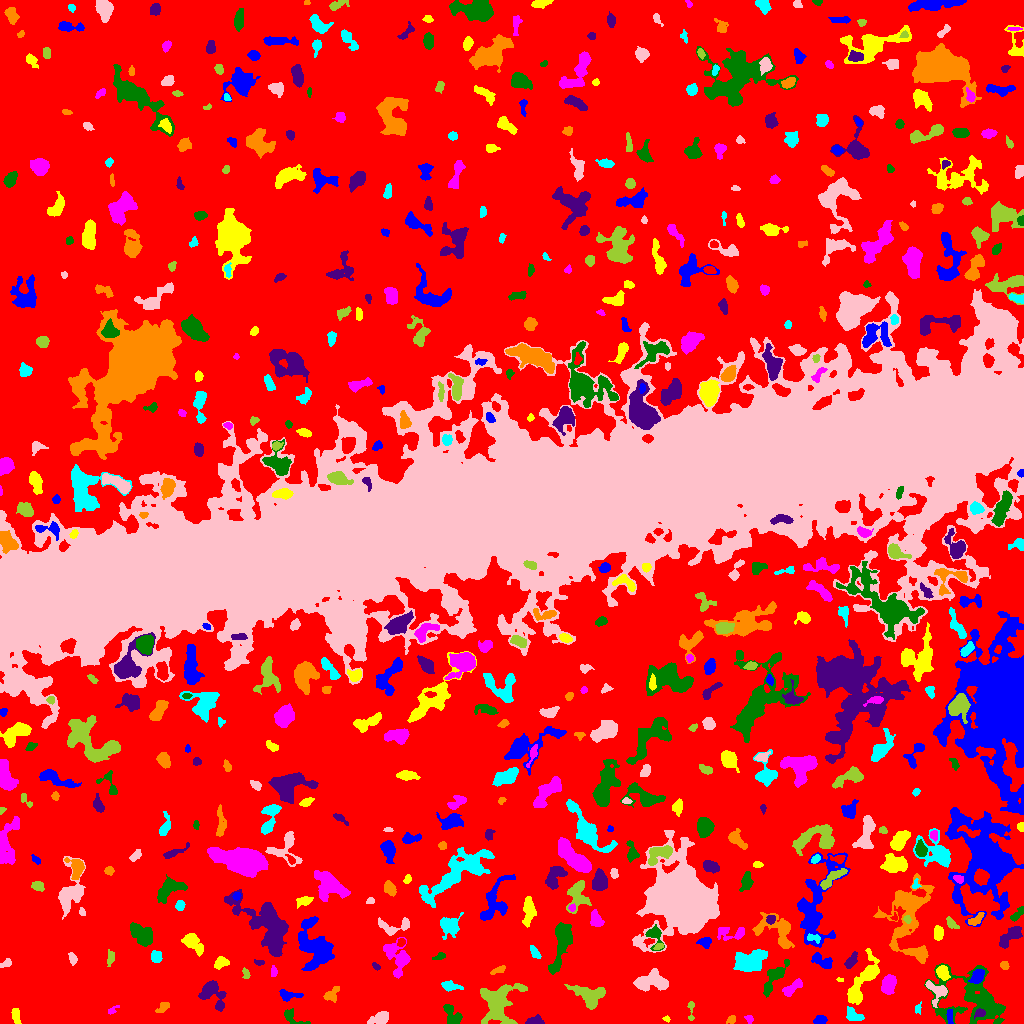

The data file committed next to this chart (first rows):
ID, X, Y, A, B, theta, total_flux, mu_max, mu_median, mu_mean, R_fwhm, R_e, R10, R90, x_start, x_end, y_start, y_end, area, greylevel
0, 515.1, 505.8, 317.4, 293.8, -1.477, 2082544, 14.0, 3.0, 2.925, 133.8, 230.8, 89.93, 368.3, 0, 1023, 0, 1023, 711863, 2.925
1, 819.8, 3.059, 2.781, 1.99, 0.1567, 426.0, 8.0, 4.0, 3.944, 4.222, 3.038, 1.262, 4.618, 813, 827, 0, 8, 108, 13.94
2, 666.5, 4.684, 1.788, 1.378, -0.4926, 76.0, 4.0, 2.0, 1.949, 2.764, 1.954, 0.7979, 3.09, 662, 670, 1, 8, 39, 9.949
3, 748.8, 4.774, 2.362, 1.63, -0.8285, 115.0, 4.0, 2.0, 1.885, 3.432, 2.326, 0.7979, 3.613, 744, 753, 0, 8, 61, 8.885
4, 452.4, 7.005, 5.868, 3.212, -1.037, 990.0, 10.0, 4.0, 4.177, 5.557, 4.478, 1.784, 7.225, 443, 462, 0, 19, 237, 10.18
5, 534.7, 2.329, 4.119, 1.881, 0.00237, 784.0, 12.0, 7.0, 6.222, 4.82, 3.432, 1.382, 5.202, 525, 544, 0, 9, 126, 12.22
6, 731.5, 4.026, 2.275, 1.618, 0.4199, 116.0, 4.0, 2.0, 1.657, 3.432, 2.257, 0.7979, 3.7, 726, 735, 0, 8, 70, 8.657
7, 852.9, 8.101, 4.607, 2.679, -0.5304, 781.0, 9.0, 4.0, 4.463, 5.171, 4.029, 1.596, 6.257, 846, 864, 3, 17, 175, 12.46
8, 379.6, 4.909, 4.964, 2.58, 0.3123, 951.0, 12.0, 4.0, 4.55, 4.406, 4.334, 1.596, 6.91, 367, 388, 0, 12, 209, 10.55
9, 690.8, 13.53, 6.163, 1.473, 1.569, 161.0, 4.0, 2.0, 1.809, 3.989, 2.646, 1.128, 4.068, 687, 694, 3, 22, 89, 8.809
10, 425.2, 18.28, 6.015, 2.66, -0.472, 1028, 13.0, 3.0, 4.23, 3.827, 4.406, 1.596, 7.356, 415, 437, 8, 25, 243, 10.23
11, 949.8, 6.0, 4.135, 1.329, -1.514, 160.0, 4.0, 2.0, 1.818, 4.146, 2.821, 0.9772, 4.406, 946, 953, 0, 14, 88, 13.82
12, 15.46, 9.106, 3.746, 1.772, -1.397, 404.0, 8.0, 3.0, 3.339, 3.909, 3.09, 1.262, 5.109, 11, 21, 0, 15, 121, 10.34
13, 112.5, 13.46, 3.702, 1.323, 0.5836, 115.0, 5.0, 2.0, 1.825, 2.111, 2.257, 0.7979, 3.785, 108, 119, 9, 18, 63, 9.825
14, 291.5, 6.518, 6.862, 2.826, -0.4873, 220.0, 5.0, 1.0, 1.358, 2.585, 3.568, 1.262, 5.917, 284, 310, 0, 15, 162, 8.358
15, 979.7, 10.25, 2.771, 2.054, 0.3618, 335.0, 7.0, 4.0, 3.895, 3.827, 2.985, 1.128, 4.583, 974, 985, 4, 15, 86, 16.9
16, 162.6, 16.08, 3.672, 1.706, 0.5216, 133.0, 3.0, 1.0, 1.231, 3.338, 2.821, 1.128, 4.652, 155, 169, 11, 21, 108, 8.231
17, 917.8, 14.71, 2.34, 1.558, 1.48, 77.0, 4.0, 1.0, 1.283, 2.585, 2.185, 0.7979, 3.568, 915, 921, 9, 22, 60, 8.283
18, 936.6, 32.42, 6.575, 4.919, -0.8684, 946.0, 10.0, 4.0, 3.83, 5.078, 5.171, 1.954, 7.899, 925, 947, 16, 43, 247, 11.83
19, 589.5, 27.82, 9.093, 5.642, -0.304, 1827, 10.0, 3.0, 3.822, 7.092, 6.723, 2.459, 10.73, 564, 605, 14, 39, 478, 9.822
20, 0.6923, 20.51, 3.31, 0.699, -1.559, 65.0, 3.0, 1.0, 1.711, 2.326, 1.784, 0.7979, 2.821, 0, 2, 15, 28, 38, 8.711
21, 288.4, 28.51, 5.787, 2.351, -0.08987, 780.0, 10.0, 4.0, 4.671, 4.754, 4.146, 1.596, 6.507, 279, 303, 22, 34, 167, 9.671
22, 863.5, 43.6, 14.86, 4.263, 1.053, 2703, 12.0, 4.0, 4.204, 7.159, 7.674, 2.821, 12.41, 847, 879, 19, 75, 643, 10.2
23, 888.4, 39.04, 4.714, 3.04, 1.248, 2417, 20.0, 10.0, 9.591, 6.358, 4.918, 2.034, 7.548, 881, 896, 29, 49, 252, 14.59
24, 775.3, 47.01, 9.632, 2.991, 0.9526, 1197, 12.0, 3.0, 3.42, 4.222, 5.262, 1.871, 8.992, 763, 789, 26, 64, 350, 9.42
25, 211.2, 30.65, 7.904, 5.435, -0.9044, 1579, 10.0, 3.0, 3.833, 6.747, 5.971, 2.326, 9.707, 198, 226, 12, 43, 412, 9.833
26, 331.9, 29.51, 5.02, 2.68, 0.7554, 464.0, 7.0, 3.0, 2.955, 4.146, 3.989, 1.493, 6.129, 323, 339, 21, 37, 157, 8.955
27, 450.4, 37.22, 4.591, 1.732, -0.1499, 260.0, 5.0, 1.0, 1.688, 3.613, 3.338, 1.262, 5.557, 441, 463, 32, 43, 154, 8.688
28, 653.4, 41.53, 8.62, 4.273, 0.01039, 2274, 13.0, 4.0, 4.787, 6.155, 6.507, 2.394, 10.46, 633, 668, 32, 55, 475, 10.79
29, 498.4, 21.11, 10.49, 8.262, 1.248, 4712, 15.0, 4.0, 5.083, 8.253, 8.686, 3.338, 14.35, 480, 527, 0, 40, 927, 11.08
30, 114.3, 42.47, 15.18, 4.973, 0.4171, 2534, 10.0, 3.0, 3.534, 7.899, 8.368, 3.141, 13.15, 87, 141, 20, 62, 717, 9.534
31, 977.6, 47.28, 3.631, 2.454, 0.9942, 905.0, 12.0, 5.0, 5.201, 4.853, 3.785, 1.493, 5.997, 968, 984, 40, 54, 174, 17.2
32, 839.8, 43.68, 1.855, 0.9602, -0.1346, 72.0, 5.0, 2.0, 2.4, 2.034, 1.693, 0.5642, 2.646, 836, 843, 42, 46, 30, 11.4
33, 791.2, 34.78, 5.907, 2.235, 0.658, 793.0, 11.0, 4.0, 4.109, 3.656, 4.146, 1.493, 6.747, 782, 802, 27, 45, 193, 10.11
34, 974.3, 23.36, 19.09, 12.93, -0.4079, 6813, 14.0, 4.0, 4.32, 9.424, 11.98, 4.26, 19.45, 924, 1005, 0, 60, 1577, 10.32
35, 376, 57.19, 2.186, 1.195, -0.7519, 74.0, 4.0, 1.0, 1.423, 2.706, 1.954, 0.5642, 3.192, 372, 380, 53, 61, 52, 9.423
36, 498.5, 53.21, 3.927, 1.504, 0.349, 104.0, 2.0, 1.0, 1.13, 4.918, 2.821, 1.262, 4.549, 490, 505, 49, 58, 92, 8.13
37, 749.9, 62.51, 7.818, 4.685, 0.2869, 3910, 16.0, 7.0, 6.908, 8.777, 7.269, 2.877, 11.33, 733, 767, 52, 74, 566, 12.91
38, 6.517, 60.08, 2.9, 1.541, 0.359, 120.0, 5.0, 1.0, 1.481, 2.257, 2.459, 0.7979, 3.949, 0, 11, 56, 65, 81, 8.481
39, 245.9, 49.04, 2.622, 1.573, -1.333, 104.0, 5.0, 1.0, 1.486, 1.871, 2.326, 0.7979, 3.7, 242, 250, 45, 56, 70, 8.486
40, 613.2, 60.22, 2.856, 2.233, 0.04168, 589.0, 11.0, 4.0, 4.566, 3.989, 3.241, 1.262, 5.109, 607, 620, 54, 66, 129, 11.57
41, 821.8, 62.5, 6.083, 2.707, -0.5164, 783.0, 8.0, 3.0, 3.676, 5.642, 4.549, 1.784, 7.159, 811, 832, 55, 71, 213, 10.68
42, 942.6, 50.92, 3.374, 2.425, -1.137, 842.0, 13.0, 5.0, 5.23, 4.334, 3.656, 1.382, 5.754, 936, 950, 43, 58, 161, 16.23
43, 273.7, 52.11, 2.662, 1.57, -1.495, 186.0, 6.0, 3.0, 2.776, 3.338, 2.523, 0.9772, 3.989, 271, 277, 47, 58, 67, 8.776
44, 561, 79.44, 14.09, 3.853, 1.341, 3058, 11.0, 5.0, 5.139, 8.667, 7.818, 3.09, 12.19, 548, 572, 49, 101, 595, 10.14
45, 258.9, 61, 2.465, 1.299, -0.1421, 226.0, 8.0, 4.0, 4.109, 3.141, 2.257, 0.7979, 3.523, 254, 264, 58, 64, 55, 10.11
46, 1005, 58.37, 2.041, 1.771, -1.485, 105.0, 3.0, 1.5, 1.5, 3.338, 2.459, 0.9772, 3.785, 1000, 1009, 54, 62, 70, 8.5
47, 156.2, 66.54, 2.922, 2.527, -1.463, 520.0, 8.0, 4.0, 4.16, 5.046, 3.523, 1.382, 5.262, 151, 162, 61, 73, 125, 11.16
48, 72.74, 65.17, 2.967, 1.681, -1.182, 162.0, 5.0, 2.0, 1.82, 2.877, 2.706, 0.9772, 4.37, 68, 77, 58, 71, 89, 8.82
49, 110.6, 64.9, 4.048, 1.737, 1.34, 126.0, 3.0, 1.0, 1.235, 3.241, 2.877, 1.128, 4.754, 107, 114, 57, 74, 102, 8.235
50, 960.2, 72.22, 6.323, 3.46, -0.2329, 1169, 10.0, 4.0, 4.514, 5.836, 4.787, 1.954, 7.818, 948, 978, 62, 81, 259, 12.51
51, 316.2, 76.12, 12.27, 7.236, -1.123, 6057, 19.0, 5.0, 6.087, 7.527, 9.045, 3.338, 15.43, 298, 334, 53, 107, 995, 11.09
52, 220.7, 60.57, 3.437, 2.171, 0.3724, 399.0, 7.0, 2.0, 2.771, 3.949, 3.338, 1.262, 5.382, 214, 229, 54, 67, 144, 9.771
53, 398.5, 64.74, 8.72, 5.53, -1.334, 1690, 11.0, 3.0, 3.428, 5.323, 6.155, 2.257, 10.57, 383, 410, 45, 86, 493, 9.428
54, 439.5, 66.74, 3.417, 1.589, 0.4038, 133.0, 4.0, 2.0, 1.773, 3.742, 2.646, 0.9772, 4.107, 432, 445, 64, 71, 75, 10.77
55, 850.9, 61.9, 3.812, 2.009, 0.9433, 378.0, 6.0, 2.0, 2.625, 4.72, 3.432, 1.382, 5.47, 844, 857, 55, 72, 144, 11.62
56, 919, 69.91, 5.344, 2.707, -0.2993, 655.0, 9.0, 3.0, 3.83, 4.222, 3.949, 1.493, 6.358, 904, 926, 62, 76, 171, 11.83
57, 534.9, 70.85, 3.567, 1.545, -0.9361, 156.0, 4.0, 1.5, 1.5, 4.068, 2.985, 1.128, 4.618, 530, 541, 65, 78, 104, 8.5
58, 684.1, 124.4, 15.13, 14.06, -0.8797, 78651, 106.0, 8.0, 16.85, 11.07, 14.03, 5.046, 28.8, 632, 719, 71, 193, 4669, 21.85
59, 658.7, 77.26, 2.187, 1.365, 0.2876, 172.0, 6.0, 3.0, 3.018, 3.09, 2.111, 0.7979, 3.29, 653, 663, 74, 80, 57, 15.02
... 559 more rows
